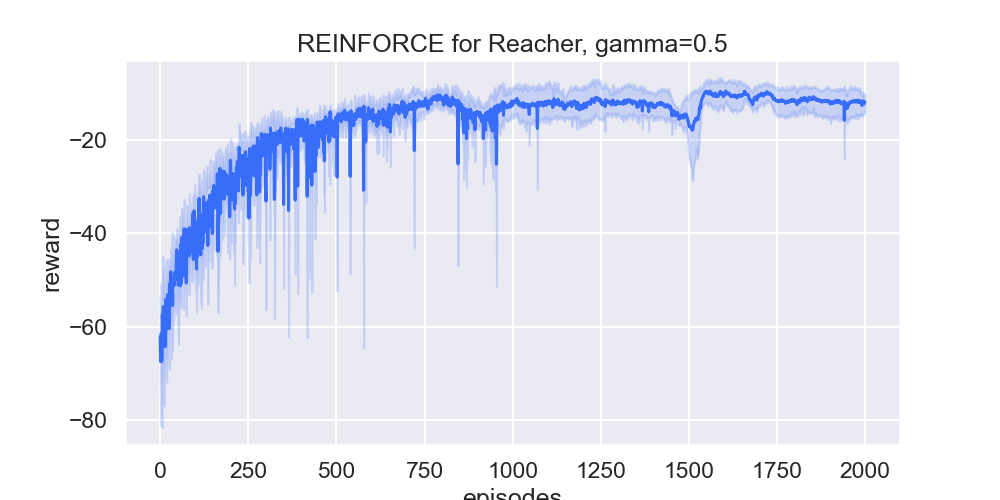

The table this chart was drawn from, first rows:
, episodes, reward
0, 0, -71.74
1, 0, -75.09
2, 0, -51.09
3, 0, -52.06
4, 0, -61.14
5, 1, -72.7
6, 1, -85.92
7, 1, -65.65
8, 1, -65.02
9, 1, -48.14
10, 2, -54.2
11, 2, -93.11
12, 2, -82.39
13, 2, -55.64
14, 2, -44.94
15, 3, -59.26
16, 3, -55.24
17, 3, -74.25
18, 3, -63.99
19, 3, -54.5
20, 4, -59.21
21, 4, -65.98
22, 4, -92.68
23, 4, -63.47
24, 4, -56.23
25, 5, -52.07
26, 5, -77.06
27, 5, -91.93
28, 5, -55.41
29, 5, -55.87
30, 6, -57.28
31, 6, -59.54
32, 6, -70.49
33, 6, -49.13
34, 6, -50.81
35, 7, -64.89
36, 7, -62.15
37, 7, -88.14
38, 7, -47.53
39, 7, -38.38
40, 8, -54.64
41, 8, -59.31
42, 8, -77.71
43, 8, -49.09
44, 8, -45.11
45, 9, -44.02
46, 9, -74.97
47, 9, -56.04
48, 9, -56.5
49, 9, -47.07
50, 10, -53.1
51, 10, -50.9
52, 10, -74.79
53, 10, -61.28
54, 10, -57.68
55, 11, -58.58
56, 11, -82.22
57, 11, -79.77
58, 11, -60.5
59, 11, -40.09
... 9,940 more rows
